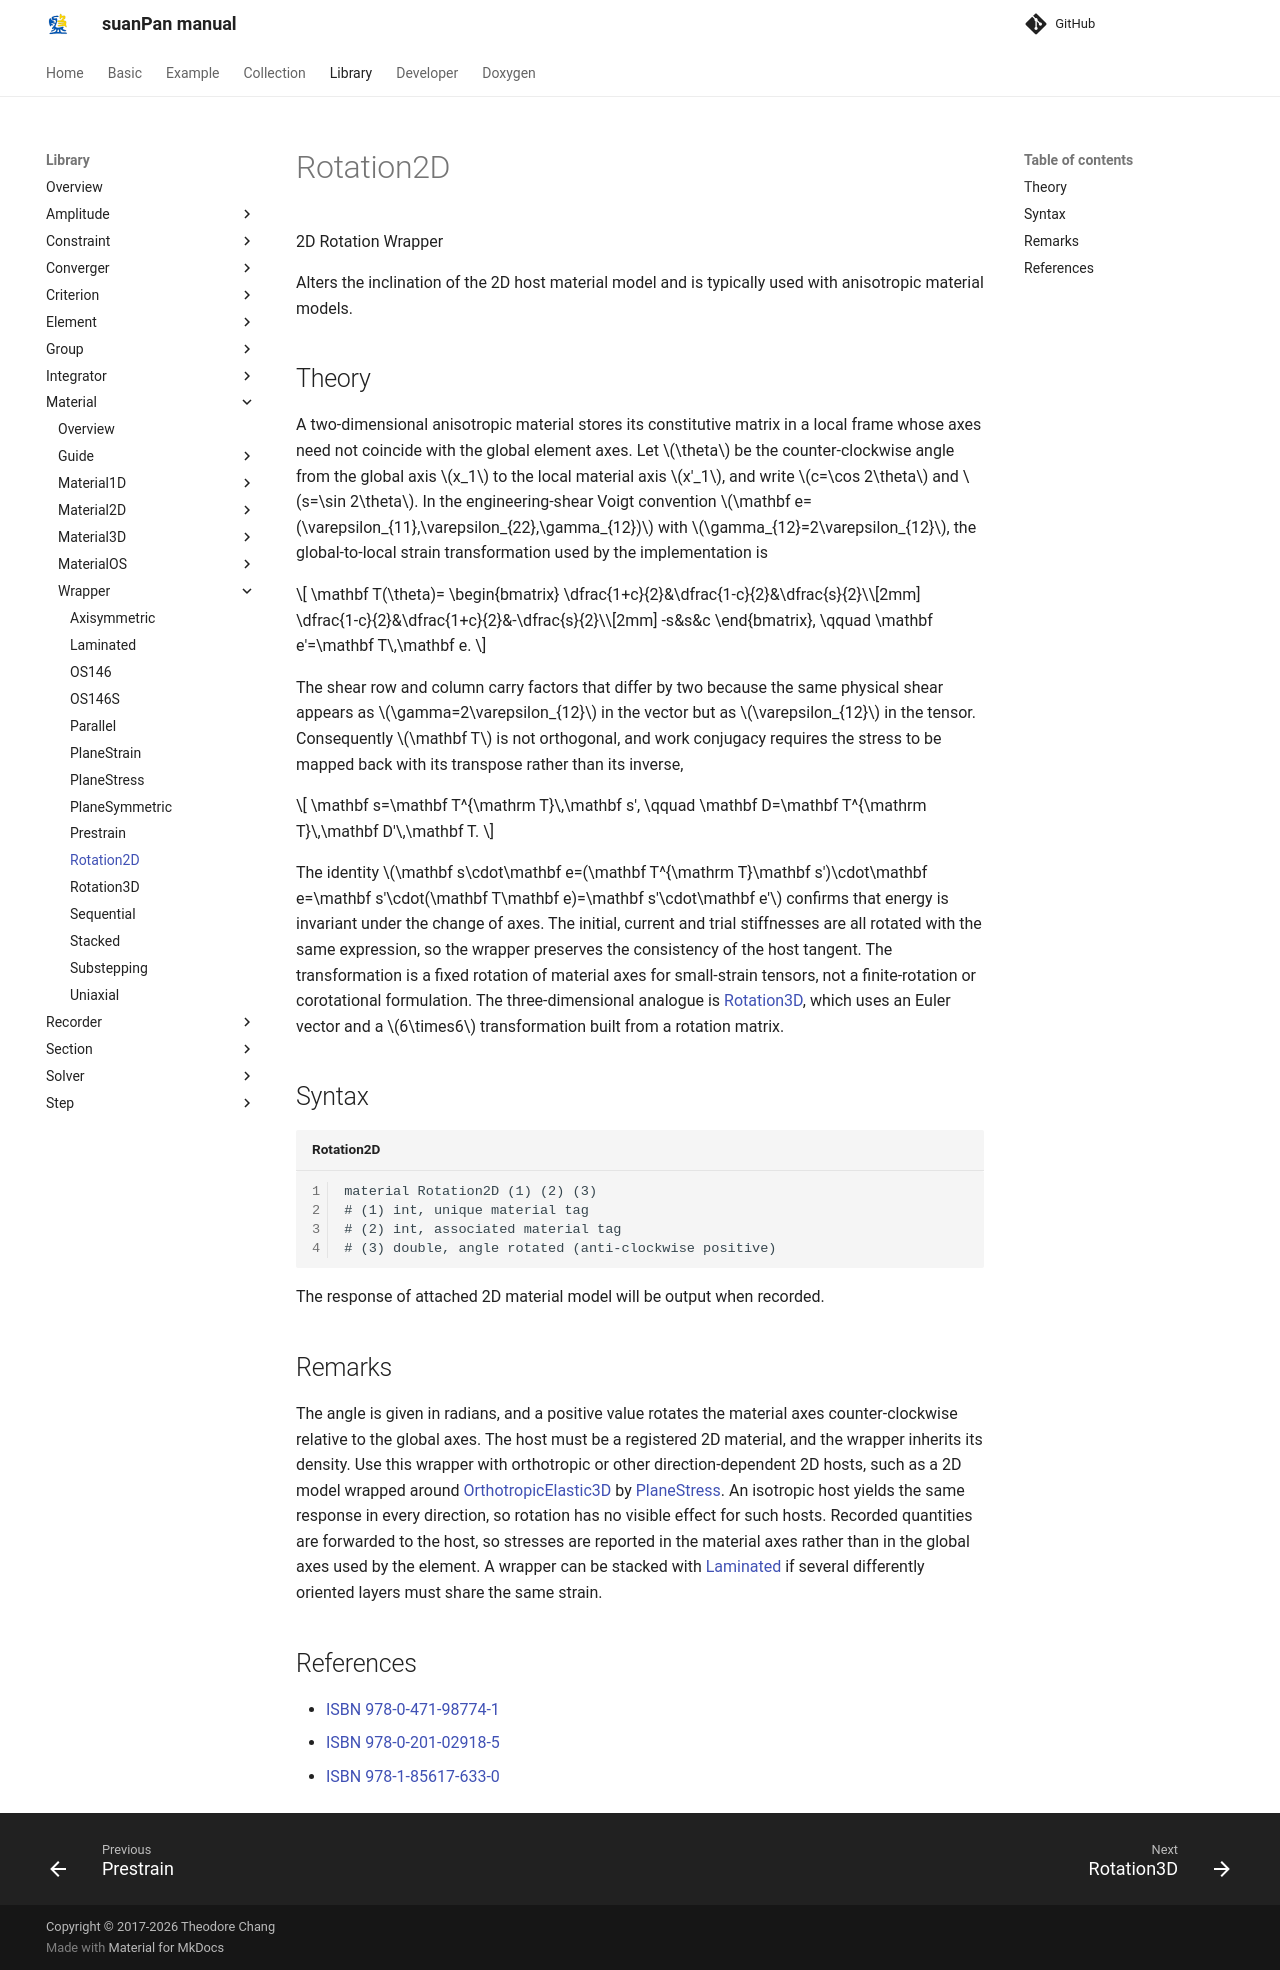

repository: TLCFEM/suanPan-manual · page: 4.4/Library/Material/Wrapper/Rotation2D/index.html · generator: mkdocs

# Rotation2D

2D Rotation Wrapper

Alters the inclination of the 2D host material model and is typically used with anisotropic material models.

## Theory

A two-dimensional anisotropic material stores its constitutive matrix in a local frame whose axes need not coincide with the global element axes.
Let $$\theta$$ be the counter-clockwise angle from the global axis $$x_1$$ to the local material axis $$x'_1$$, and write $$c=\cos 2\theta$$ and $$s=\sin 2\theta$$.
In the engineering-shear Voigt convention $$\mathbf e=(\varepsilon_{11},\varepsilon_{22},\gamma_{12})$$ with $$\gamma_{12}=2\varepsilon_{12}$$, the global-to-local strain transformation used by the implementation is

$$
\mathbf T(\theta)=
\begin{bmatrix}
\dfrac{1+c}{2}&\dfrac{1-c}{2}&\dfrac{s}{2}\\[2mm]
\dfrac{1-c}{2}&\dfrac{1+c}{2}&-\dfrac{s}{2}\\[2mm]
-s&s&c
\end{bmatrix},
\qquad
\mathbf e'=\mathbf T\,\mathbf e.
$$

The shear row and column carry factors that differ by two because the same physical shear appears as $$\gamma=2\varepsilon_{12}$$ in the vector but as $$\varepsilon_{12}$$ in the tensor.
Consequently $$\mathbf T$$ is not orthogonal, and work conjugacy requires the stress to be mapped back with its transpose rather than its inverse,

$$
\mathbf s=\mathbf T^{\mathrm T}\,\mathbf s',
\qquad
\mathbf D=\mathbf T^{\mathrm T}\,\mathbf D'\,\mathbf T.
$$

The identity $$\mathbf s\cdot\mathbf e=(\mathbf T^{\mathrm T}\mathbf s')\cdot\mathbf e=\mathbf s'\cdot(\mathbf T\mathbf e)=\mathbf s'\cdot\mathbf e'$$ confirms that energy is invariant under the change of axes.
The initial, current and trial stiffnesses are all rotated with the same expression, so the wrapper preserves the consistency of the host tangent.
The transformation is a fixed rotation of material axes for small-strain tensors, not a finite-rotation or corotational formulation.
The three-dimensional analogue is [Rotation3D](Rotation3D.md), which uses an Euler vector and a $$6\times6$$ transformation built from a rotation matrix.

## Syntax

```text title="Rotation2D"
material Rotation2D (1) (2) (3)
# (1) int, unique material tag
# (2) int, associated material tag
# (3) double, angle rotated (anti-clockwise positive)
```

The response of attached 2D material model will be output when recorded.

## Remarks

The angle is given in radians, and a positive value rotates the material axes counter-clockwise relative to the global axes.
The host must be a registered 2D material, and the wrapper inherits its density.
Use this wrapper with orthotropic or other direction-dependent 2D hosts, such as a 2D model wrapped around [OrthotropicElastic3D](../Material3D/Elastic/OrthotropicElastic3D.md) by [PlaneStress](PlaneStress.md).
An isotropic host yields the same response in every direction, so rotation has no visible effect for such hosts.
Recorded quantities are forwarded to the host, so stresses are reported in the material axes rather than in the global axes used by the element.
A wrapper can be stacked with [Laminated](Laminated.md) if several differently oriented layers must share the same strain.

## References

- [ISBN 978-0-471-98774-1](https://search.worldcat.org/search?q=bn:9780471987741)
- [ISBN 978-0-201-02918-5](https://search.worldcat.org/search?q=bn:9780201029185)
- [ISBN 978-1-85617-633-0](https://search.worldcat.org/search?q=bn:9781856176330)
